4-way image classification set "data" from GitHub (SumitSharma2210/Image-Classification-using-pythorch); label vocabulary: coin 1, coin 10, coin 2, coin 5.

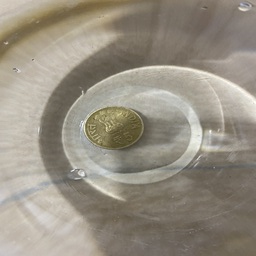
Label: coin 5

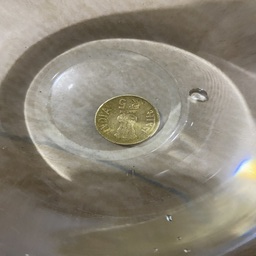
Label: coin 5

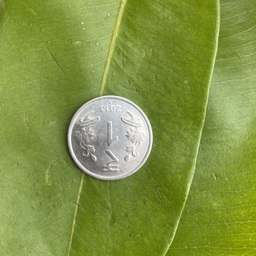
Label: coin 1

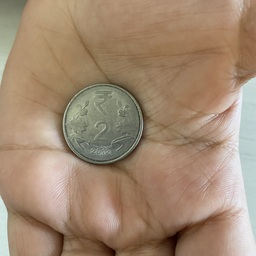
Label: coin 2

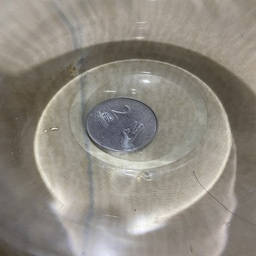
Label: coin 2

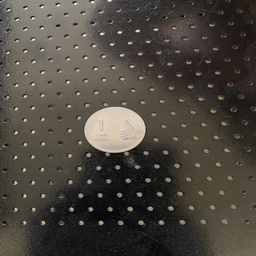
Label: coin 1
